Run: headless pygame with SDL's dummy video driver; simulated clock (each Clock.tick advances the game by its frame time, no real sleeping); random seed 0; keys injected as events and as key.get_pressed() state; no mouse input.
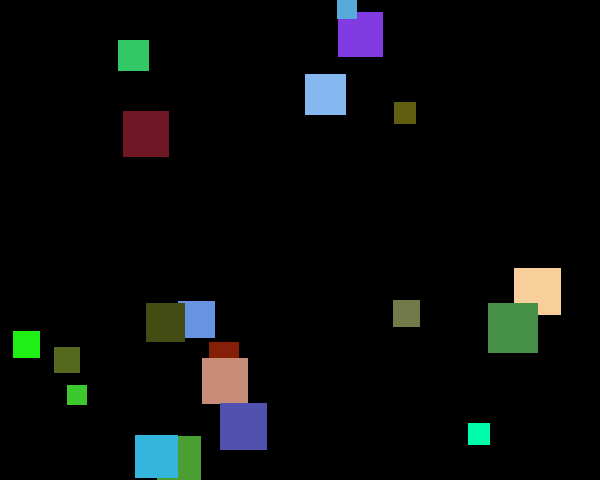
Frame 1 of 4 · flips 1–60 · no input
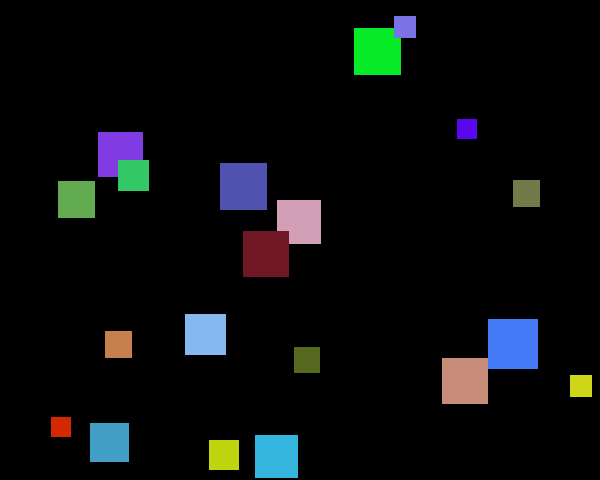
Frame 2 of 4 · flips 61–180 · tapped SPACE, RETURN · held RIGHT (→), D
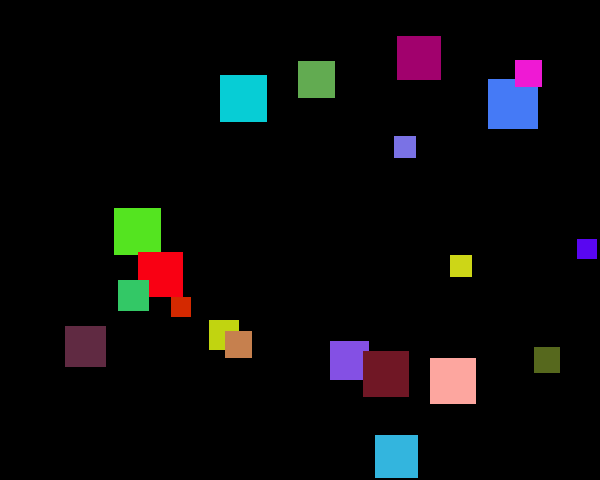
Frame 3 of 4 · flips 181–300 · held DOWN (↓), S
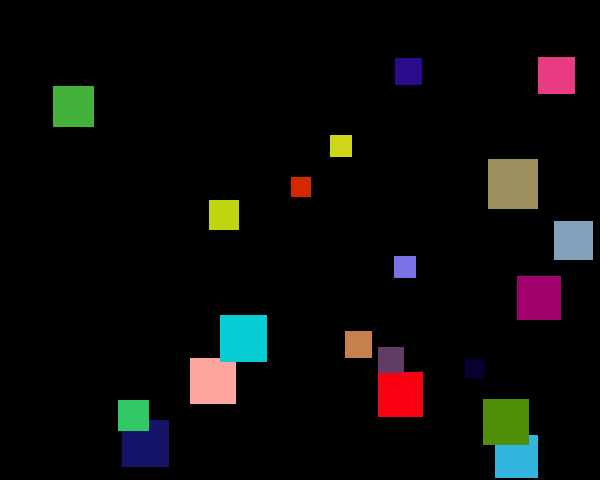
Frame 4 of 4 · flips 301–420 · held LEFT (←), A, UP (↑), W

The pygame program that drew these frames:

import pygame
import sys
import random

pygame.init()

width, height = 600, 480
screen = pygame.display.set_mode((width, height))
pygame.display.set_caption("Drifting Squares")

num_squares = 20
squares = []
for _ in range(num_squares):
    size = random.randint(20, 50)
    x = random.randint(0, width - size)
    y = random.randint(0, height - size)
    speed_x = random.uniform(-2, 2)
    speed_y = random.uniform(-2, 2)
    color = pygame.Color(random.randint(0, 255), random.randint(0, 255), random.randint(0, 255))
    squares.append([pygame.Rect(x, y, size, size), speed_x, speed_y, color])

clock = pygame.time.Clock()

running = True
while running:
    for event in pygame.event.get():
        if event.type == pygame.QUIT:
            running = False

    screen.fill("black")

    for i, (rect, speed_x, speed_y, color) in enumerate(squares):
        rect.x += speed_x
        rect.y += speed_y
        
        if rect.left < 0 or rect.right > width:
            speed_x *= -1
            squares[i][3] = pygame.Color(random.randint(0, 255), random.randint(0, 255), random.randint(0, 255))
        if rect.top < 0 or rect.bottom > height:
            speed_y *= -1
            squares[i][3] = pygame.Color(random.randint(0, 255), random.randint(0, 255), random.randint(0, 255))

        squares[i][1] = speed_x
        squares[i][2] = speed_y
        pygame.draw.rect(screen, color, rect)

    pygame.display.flip()
    clock.tick(60)

pygame.quit()
sys.exit()
